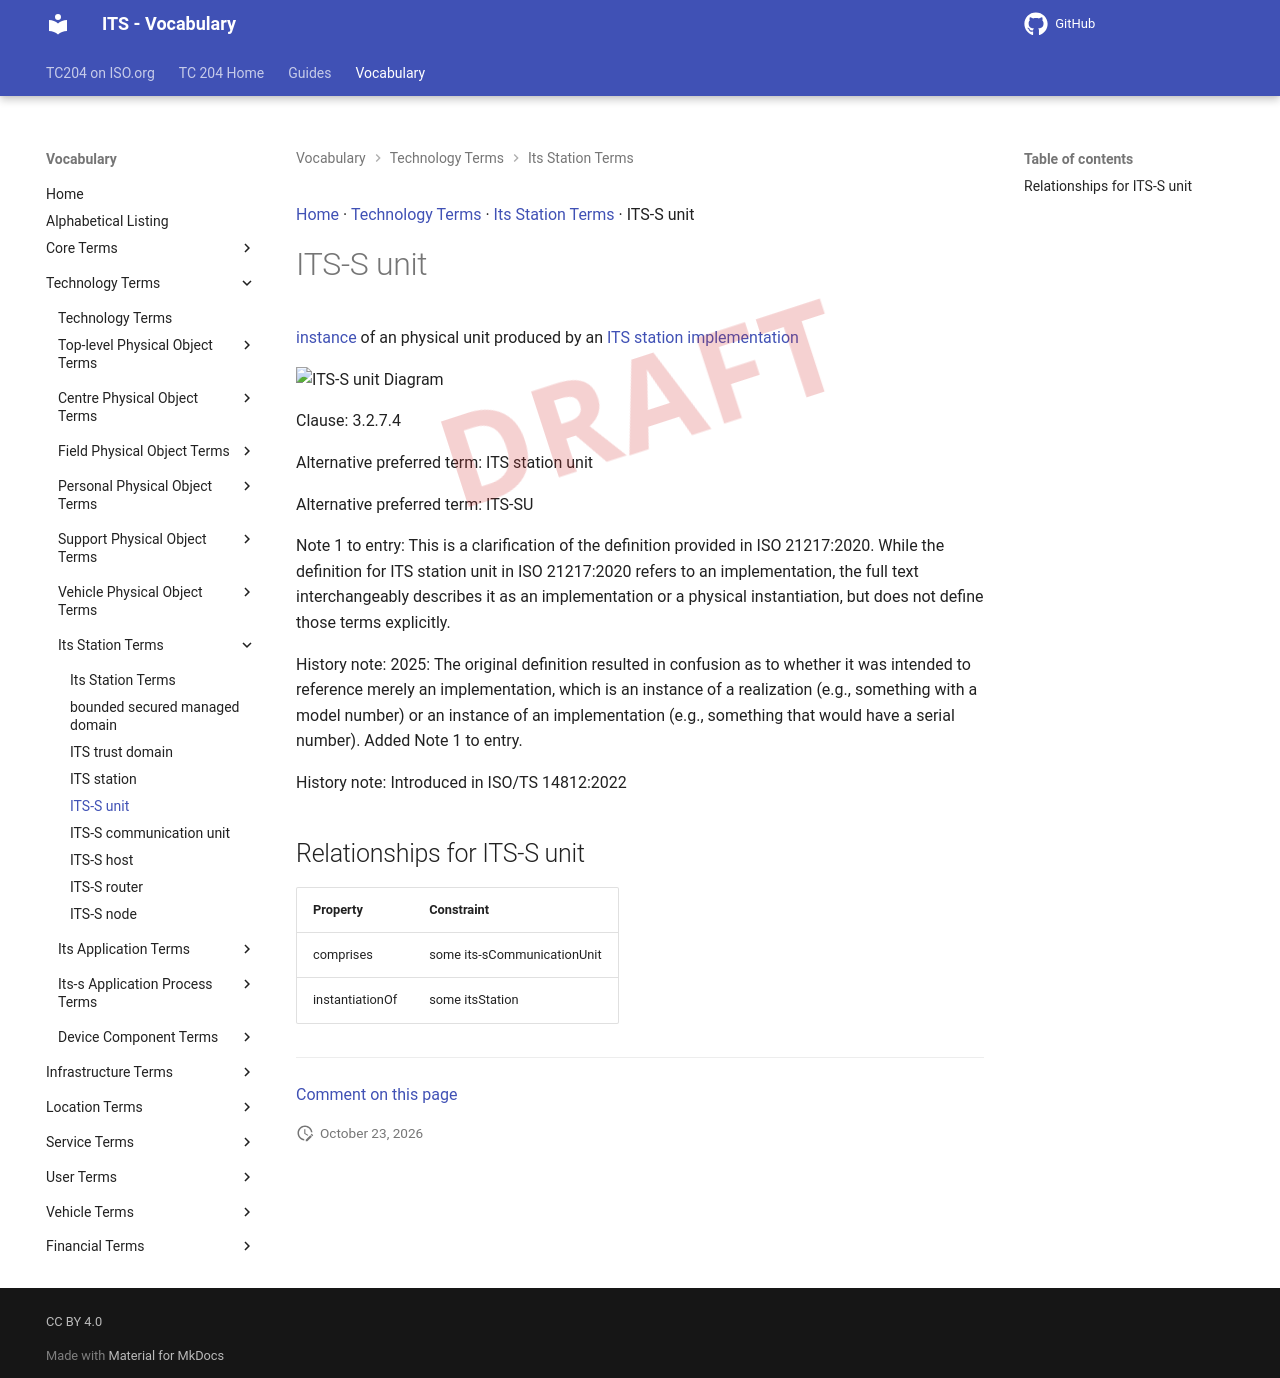

repository: ISO-TC204/iso14812 · page: v1.1.2-alpha.5/terms/ITS-S unit/index.html · generator: mkdocs

[Home](../index.md) · [Technology Terms](groups/Technology Terms.md) · [Its Station Terms](patterns/Its Station Terms.md) · ITS-S unit

# ITS-S unit

<div class="draft4-watermark" aria-hidden="true"></div>

[instance](instance.md) of an physical unit produced by an [ITS station](ITS station.md) [implementation](implementation.md)

<object type="image/svg+xml" data="../../diagrams/ITS-S unit.dot.svg">
    <img alt="ITS-S unit Diagram" src="../../diagrams/ITS-S unit.dot.png" /> <!-- Fallback for non-SVG browsers -->
</object>

Clause: 3.2.7.4

Alternative preferred term: ITS station unit

Alternative preferred term: ITS-SU

Note 1 to entry: This is a clarification of the definition provided in ISO 21217:2020. While the definition for ITS station unit in ISO 21217:2020 refers to an implementation, the full text interchangeably describes it as an implementation or a physical instantiation, but does not define those terms explicitly.

History note: 2025: The original definition resulted in confusion as to whether it was intended to reference merely an implementation, which is an instance of a realization (e.g., something with a model number) or an instance of an implementation (e.g., something that would have a serial number). Added Note 1 to entry.

History note: Introduced in ISO/TS 14812:2022

## Relationships for ITS-S unit

| Property | Constraint |
| --- | --- |
| comprises | some its-sCommunicationUnit |
| instantiationOf | some itsStation |


---

[Comment on this page](https://github.com/ISO-TC204/iso14812/issues/new?template=page-feedback.yml&title=%5BPage+feedback%5D+ITS-S+unit&page-title=ITS-S+unit&page-path=terms%2FITS-S+unit.md)
